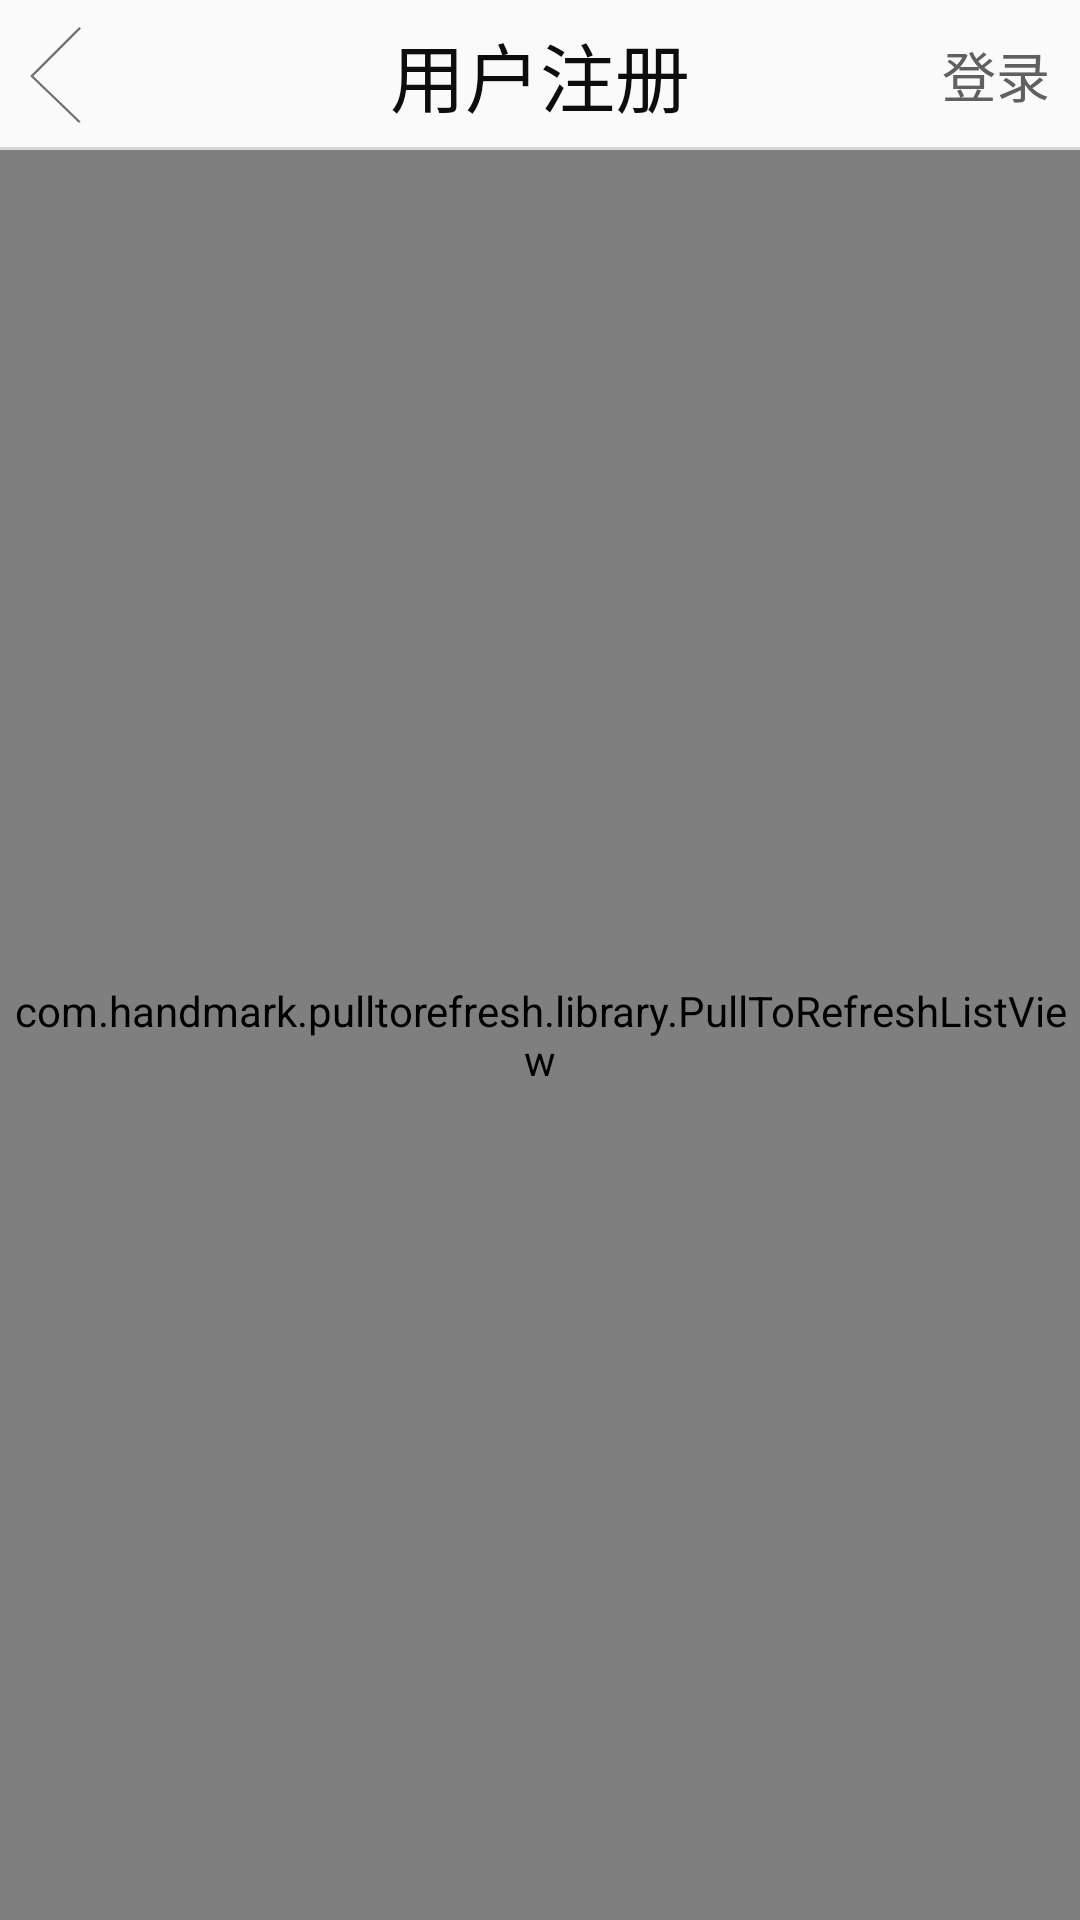

Write the Android layout XML for this screen, with the resource values it uses.
<!-- AndroidManifest.xml: application theme Theme.AppCompat.Light.NoActionBar -->
<!-- res/layout/activity_product.xml -->
<RelativeLayout
    xmlns:android="http://schemas.android.com/apk/res/android"
    android:layout_width="match_parent"
    android:layout_height="match_parent"
    >
    <include
        android:id="@+id/include_common_topbar"
        layout="@layout/include_common_topbar" />

        
        <com.handmark.pulltorefresh.library.PullToRefreshListView
            android:id="@+id/lv_product"
            android:layout_width="match_parent"
            android:layout_height="match_parent"
            android:dividerHeight="10dp"
            android:divider="@null"
            android:layout_weight="1"
            android:layout_below="@+id/include_common_topbar" />

</RelativeLayout>
<!-- res/layout/include_common_topbar.xml (included above) -->
<?xml version="1.0" encoding="utf-8"?>
<RelativeLayout xmlns:android="http://schemas.android.com/apk/res/android"
    android:layout_width="match_parent"
    android:layout_height="50dp"
    android:id="@+id/rl_topBar"
    android:orientation="vertical">

    <ImageView
        android:id="@+id/iv_left"
        android:layout_width="40dp"
        android:layout_height="wrap_content"
        android:layout_alignParentLeft="true"
        android:src="@mipmap/icon_back" />

    <TextView
        android:id="@+id/tv_center"
        android:layout_width="wrap_content"
        android:layout_height="wrap_content"
        android:layout_centerHorizontal="true"
        android:layout_centerVertical="true"
        android:text="@string/user_register"
        android:textColor="@color/deepBlack"
        android:textSize="@dimen/title_center_size" />

    <TextView
        android:id="@+id/tv_right"
        android:layout_width="wrap_content"
        android:layout_height="wrap_content"
        android:layout_alignParentEnd="true"
        android:layout_alignParentRight="true"
        android:layout_centerVertical="true"
        android:layout_marginRight="10dp"
        android:text="@string/login"
        android:textColor="@color/black"
        android:textSize="@dimen/title_right_size" />

    <View
        android:layout_width="fill_parent"
        android:layout_height="1dp"
        android:layout_marginTop="49dp"
        android:background="@color/greyWhite" />
</RelativeLayout>
<!-- resources referenced by this layout -->
<resources>
  <color name="black">#606060</color>
  <color name="deepBlack">#0d0d0d</color>
  <color name="greyWhite">#d6d6d6</color>
  <dimen name="title_center_size">25sp</dimen>
  <dimen name="title_right_size">18sp</dimen>
  <!-- mipmap icon_back: png bitmap (mipmap-mdpi, 3046 bytes) -->
  <string name="login">登录</string>
  <string name="user_register">用户注册</string>
</resources>
